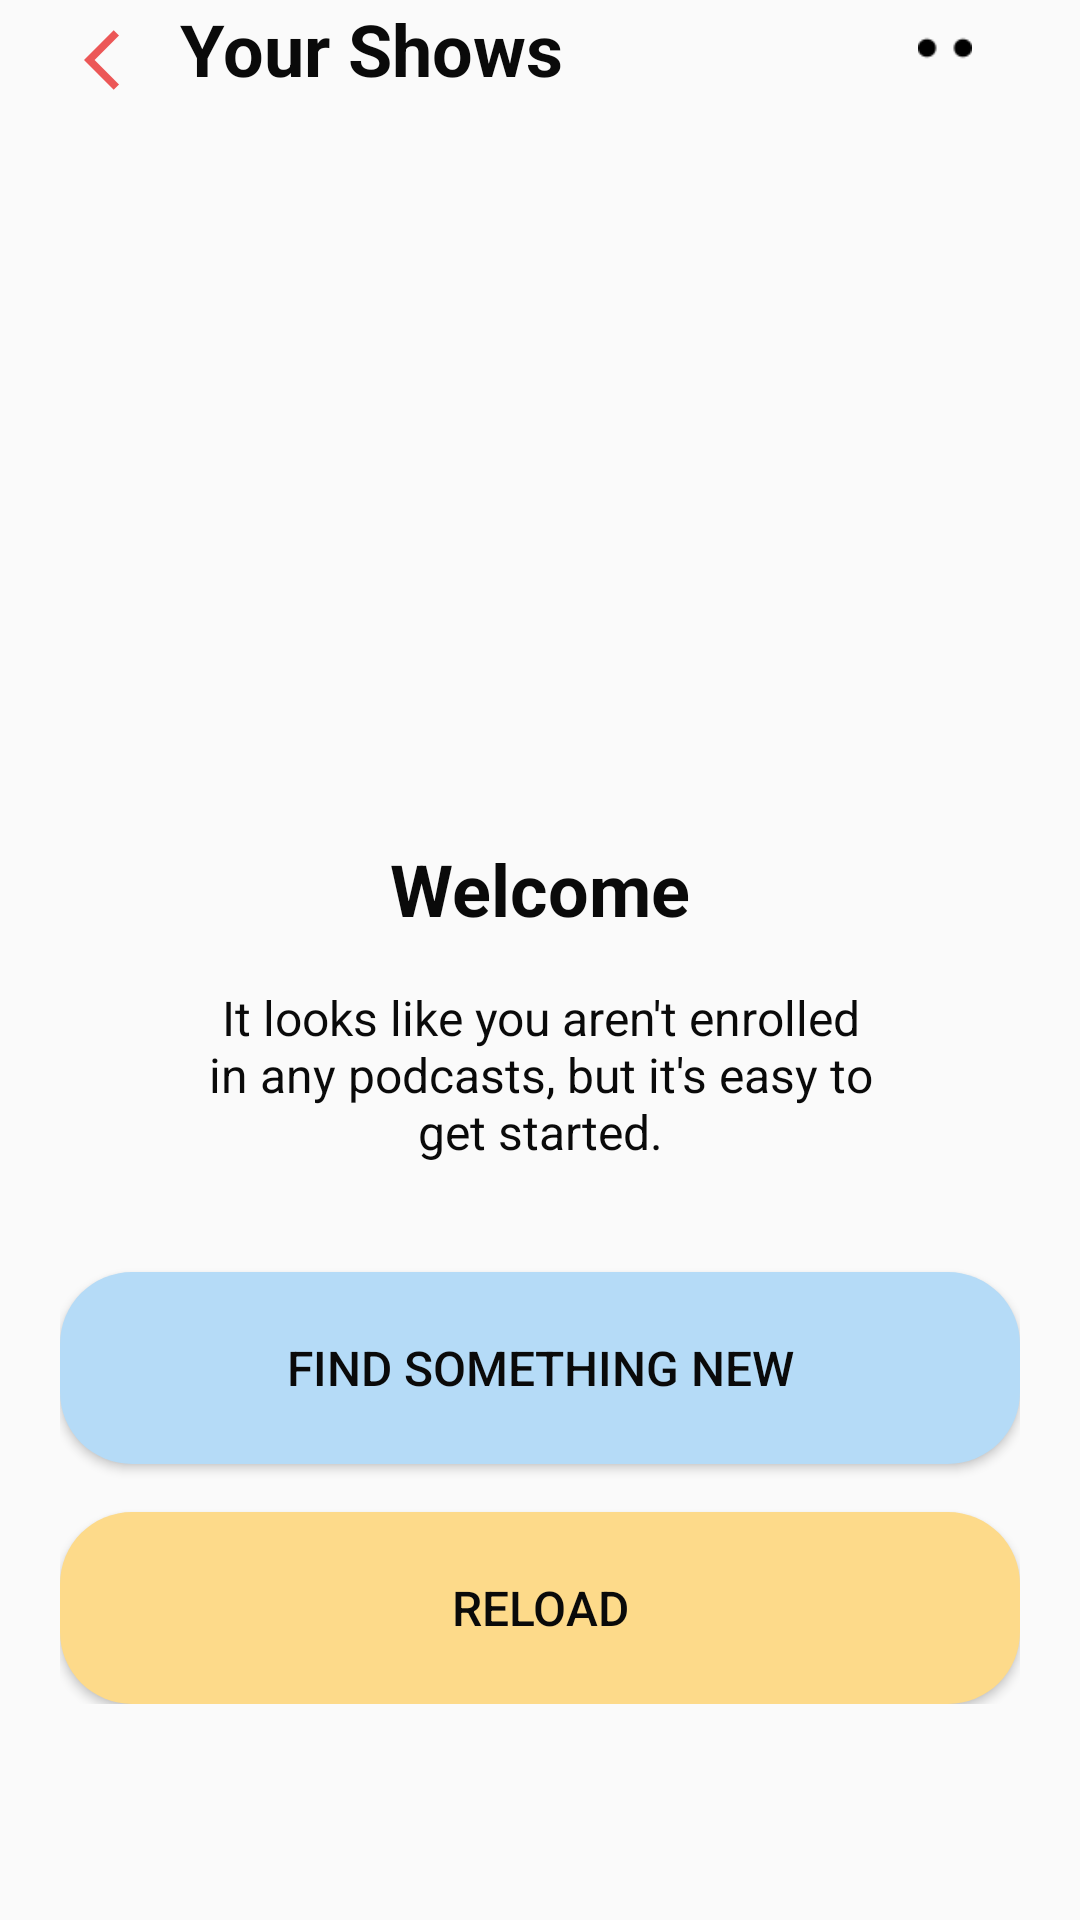

Reconstruct the res/layout file that produces this screen, plus the resources it refers to.
<!-- AndroidManifest.xml: application theme AppTheme.TranslucentStatusBar -->
<!-- res/layout/fragment_download.xml -->
<?xml version="1.0" encoding="utf-8"?>
<RelativeLayout
    xmlns:android="http://schemas.android.com/apk/res/android"
    xmlns:tools="http://schemas.android.com/tools"
    android:layout_width="match_parent"
    android:layout_height="match_parent"
    tools:context=".fragments.DownloadFragment">

    <androidx.appcompat.widget.AppCompatImageView
        android:id="@+id/btnBack"
        android:layout_width="wrap_content"
        android:layout_height="wrap_content"
        android:src="@drawable/ic_back_24"
        android:padding="@dimen/margin_medium"
        android:layout_marginLeft="@dimen/margin_medium_3"/>


    <TextView
        android:id="@+id/lblYourShows"
        android:layout_width="wrap_content"
        android:layout_height="wrap_content"
        android:text="@string/lbl_your_shows"
        style="@style/textHeader"
        android:layout_toRightOf="@id/btnBack"
        android:layout_alignTop="@id/btnBack"
        />

    <androidx.appcompat.widget.AppCompatImageView
        android:id="@+id/btnYourShows"
        android:layout_width="@dimen/width_logo"
        android:layout_height="wrap_content"
        android:src="@drawable/ic_two_dots"
        android:layout_alignParentEnd="true"
        android:paddingLeft="@dimen/margin_medium_2"
        android:paddingRight="@dimen/margin_medium_2"
        android:layout_marginRight="@dimen/margin_medium_3"
        android:layout_alignTop="@id/btnBack"/>

    <androidx.recyclerview.widget.RecyclerView
        android:id="@+id/rvDownloadedShows"
        android:layout_width="match_parent"
        android:layout_height="match_parent"
        android:layout_below="@id/btnBack"
        android:layout_alignStart="@id/btnBack"
        android:layout_alignEnd="@id/btnYourShows"
        android:layout_marginBottom="@dimen/margin_large"
        android:visibility="invisible"/>










    <include
        android:id="@+id/vpEmpty"
        layout="@layout/viewpod_empty"
        android:layout_width="match_parent"
        android:layout_height="wrap_content"
        android:layout_below="@id/btnBack"
        android:layout_alignStart="@id/btnBack"
        android:layout_alignEnd="@id/btnYourShows"
        android:layout_marginBottom="@dimen/margin_large"
        android:visibility="visible"/>

</RelativeLayout>
<!-- res/layout/viewpod_podcast_list.xml (included above) -->
<?xml version="1.0" encoding="utf-8"?>
<com.example.podcastapp.views.viewpods.PodcastListViewpod
    xmlns:android="http://schemas.android.com/apk/res/android"
    android:layout_width="match_parent"
    android:layout_height="match_parent"
    xmlns:tools="http://schemas.android.com/tools">

    <androidx.appcompat.widget.AppCompatTextView
        android:id="@+id/lblUpNext"
        android:layout_width="wrap_content"
        android:layout_height="wrap_content"
        android:text="@string/lbl_up_next"
        style="@style/textHeader"
        android:layout_marginStart="@dimen/margin_medium_2"/>

    <androidx.appcompat.widget.AppCompatImageView
        android:id="@+id/btnUpNext"
        android:layout_width="@dimen/width_logo"
        android:layout_height="@dimen/width_logo"
        android:src="@drawable/ic_two_dots"
        android:layout_alignParentEnd="true"
        android:padding="@dimen/margin_medium_2"
        android:layout_alignTop="@id/lblUpNext"
        android:layout_marginEnd="@dimen/margin_medium_2"/>


        <androidx.recyclerview.widget.RecyclerView
            android:id="@+id/rvUpNextList"
            android:layout_width="match_parent"
            android:layout_height="wrap_content"
            tools:listitem="@layout/item_podcast"
            android:layout_below="@id/lblUpNext"
            android:layout_alignStart="@id/lblUpNext"
            android:layout_alignEnd="@id/btnUpNext" />







</com.example.podcastapp.views.viewpods.PodcastListViewpod>
<!-- res/layout/viewpod_empty.xml (included above) -->
<?xml version="1.0" encoding="utf-8"?>
<RelativeLayout
    xmlns:android="http://schemas.android.com/apk/res/android"
    android:layout_width="match_parent"
    android:layout_height="match_parent">

    <androidx.appcompat.widget.AppCompatImageView
        android:id="@+id/ivWelcome"
        android:layout_width="240dp"
        android:layout_height="240dp"
        android:src="@drawable/bee_png"
        android:layout_centerHorizontal="true"/>

    <androidx.appcompat.widget.AppCompatTextView
        android:id="@+id/lblWelcome"
        android:layout_width="wrap_content"
        android:layout_height="wrap_content"
        android:text="@string/lbl_welcome"
        style="@style/textHeader"
        android:layout_below="@id/ivWelcome"
        android:layout_centerHorizontal="true"/>

    <androidx.appcompat.widget.AppCompatTextView
        android:id="@+id/lblWelcomeDescription"
        android:layout_width="match_parent"
        android:layout_height="wrap_content"
        android:text="@string/lbl_welcome_description"
        android:textSize="@dimen/text_regular_2x"
        android:textColor="@color/textcolorPrimary"
        android:layout_below="@id/lblWelcome"
        android:layout_centerHorizontal="true"
        android:layout_marginTop="@dimen/margin_medium_2"
        android:layout_marginLeft="@dimen/margin_xxlarge"
        android:layout_marginRight="@dimen/margin_xxlarge"
        android:layout_marginBottom="@dimen/margin_medium_3"
        android:textAlignment="center"/>

    <androidx.appcompat.widget.AppCompatButton
        android:id="@+id/btnFindNew"
        android:layout_width="match_parent"
        android:layout_height="@dimen/height_button"
        android:text="@string/btn_find_new"
        android:textColor="@color/textcolorPrimary"
        android:textSize="@dimen/text_regular_2x"
        android:background="@drawable/rc_blue_bg"
        android:layout_below="@id/lblWelcomeDescription"
        android:layout_marginTop="@dimen/margin_medium_2"/>

    <androidx.appcompat.widget.AppCompatButton
        android:id="@+id/btnReload"
        android:layout_width="match_parent"
        android:layout_height="@dimen/height_button"
        android:text="@string/btn_reload"
        android:textColor="@color/textcolorPrimary"
        android:textSize="@dimen/text_regular_2x"
        android:background="@drawable/rc_yellow_bg"
        android:layout_below="@id/btnFindNew"
        android:layout_marginTop="@dimen/margin_medium_2"/>


</RelativeLayout>
<!-- res/layout/item_podcast.xml (included above) -->
<?xml version="1.0" encoding="utf-8"?>
<RelativeLayout
    xmlns:android="http://schemas.android.com/apk/res/android"
    android:layout_width="match_parent"
    android:layout_height="wrap_content"
    xmlns:app="http://schemas.android.com/apk/res-auto"
    android:paddingTop="@dimen/margin_xlarge">

    <com.example.podcastapp.views.components.RoundedCornerImageView
        android:id="@+id/ivPodcast"
        android:layout_width="110dp"
        android:layout_height="140dp"
        android:src="@drawable/placeholder"
        android:scaleType="fitXY"
        app:cornerRadius="@dimen/margin_xlarge"/>

    <androidx.appcompat.widget.AppCompatTextView
        android:id="@+id/tvCategory"
        android:layout_width="wrap_content"
        android:layout_height="wrap_content"
        android:text="@string/category_art_design"
        android:textAllCaps="true"
        android:background="@drawable/rc_yellow_bg"
        android:textColor="@color/textcolorSecondary"
        android:textSize="@dimen/text_small"
        android:textStyle="bold"
        android:layout_toRightOf="@id/ivPodcast"
        android:layout_marginLeft="@dimen/margin_medium_3"
        android:layout_marginTop="@dimen/margin_medium"
        android:paddingTop="@dimen/margin_small"
        android:paddingBottom="@dimen/margin_small"
        android:paddingLeft="@dimen/margin_medium_2"
        android:paddingRight="@dimen/margin_medium_2"/>

    <androidx.appcompat.widget.AppCompatTextView
        android:id="@+id/tvPodcastTitle"
        android:layout_width="match_parent"
        android:layout_height="wrap_content"
        android:text="Women n Tech Podcast, hosted by Estee Devara"
        android:textColor="@color/textcolorPrimary"
        android:textSize="@dimen/text_regular_2x"
        android:textStyle="bold"
        android:maxLines="2"
        android:layout_alignTop="@id/btnDownload"
        android:layout_alignStart="@id/tvCategory"
        android:layout_toLeftOf="@id/btnDownload"
        android:layout_marginRight="@dimen/margin_medium"
        />

    <androidx.appcompat.widget.AppCompatImageView
        android:id="@+id/btnDownload"
        android:layout_width="50dp"
        android:layout_height="50dp"
        android:src="@drawable/download_with_color"
        android:paddingBottom="@dimen/text_small"
        android:layout_below="@id/tvCategory"
        android:layout_alignParentEnd="true"
        android:layout_marginTop="@dimen/margin_medium"/>

    <ProgressBar
        android:id="@+id/pbPodcast"
        android:layout_width="@dimen/width_progressbar"
        android:layout_height="wrap_content"
        style="@style/Widget.AppCompat.ProgressBar.Horizontal"
        android:layout_below="@id/tvPodcastTitle"
        android:layout_toLeftOf="@id/tvPodcastTime"
        android:layout_alignStart="@id/tvCategory"
        android:max="100"
        android:progress="80"
        android:layout_marginTop="@dimen/margin_medium_2"
        android:layout_marginRight="@dimen/margin_medium_2"
        android:progressTint="@color/colorEmptyViewBtn"/>

    <androidx.appcompat.widget.AppCompatTextView
        android:id="@+id/tvPodcastTime"
        android:layout_width="@dimen/width_tv_time"
        android:layout_height="@dimen/height_tv_time"
        android:text="1h left"
        android:textSize="@dimen/text_regular"
        android:textColor="@color/textcolorTertary"
        android:layout_alignBottom="@id/pbPodcast"
        android:layout_alignParentEnd="true"
        android:layout_marginRight="@dimen/margin_medium"
        android:textAlignment="textEnd"/>

    <View
        android:layout_width="match_parent"
        android:layout_height="1dp"
        android:background="@color/textcolorTertary"
        android:layout_below="@id/ivPodcast"
        android:layout_marginTop="@dimen/margin_large"/>


</RelativeLayout>
<!-- resources referenced by this layout -->
<resources>
  <color name="colorEmptyViewBtn">#b5dbf7</color>
  <color name="textcolorPrimary">#0a0a0a</color>
  <color name="textcolorSecondary">#252525</color>
  <color name="textcolorTertary">#979797</color>
  <dimen name="height_button">64dp</dimen>
  <dimen name="height_tv_time">20dp</dimen>
  <dimen name="margin_large">24dp</dimen>
  <dimen name="margin_medium">8dp</dimen>
  <dimen name="margin_medium_2">16dp</dimen>
  <dimen name="margin_medium_3">20dp</dimen>
  <dimen name="margin_small">4dp</dimen>
  <dimen name="margin_xlarge">32dp</dimen>
  <dimen name="margin_xxlarge">48dp</dimen>
  <dimen name="text_regular">14sp</dimen>
  <dimen name="text_regular_2x">16sp</dimen>
  <dimen name="text_small">12sp</dimen>
  <dimen name="width_logo">50dp</dimen>
  <dimen name="width_progressbar">172dp</dimen>
  <dimen name="width_tv_time">64dp</dimen>
  <!-- drawable download_with_color: png bitmap (drawable-hdpi, 4261 bytes) -->
  <!-- drawable ic_back_24 (drawable) -->
  <vector android:height="24dp" android:tint="#EC5757"
      android:viewportHeight="24" android:viewportWidth="24"
      android:width="24dp" xmlns:android="http://schemas.android.com/apk/res/android">
      <path android:fillColor="@android:color/white" android:pathData="M11.67,3.87L9.9,2.1 0,12l9.9,9.9 1.77,-1.77L3.54,12z"/>
  </vector>
  <!-- drawable ic_two_dots: png bitmap (drawable, 529 bytes) -->
  <!-- drawable rc_blue_bg (drawable) -->
  <?xml version="1.0" encoding="utf-8"?>
  <shape xmlns:android="http://schemas.android.com/apk/res/android"
      android:shape="rectangle">
      <solid android:color="@color/colorEmptyViewBtn"/>
      <corners android:radius="@dimen/margin_large"/>
  </shape>
  <!-- drawable rc_yellow_bg (drawable) -->
  <?xml version="1.0" encoding="utf-8"?>
  <shape xmlns:android="http://schemas.android.com/apk/res/android"
      android:shape="rectangle">
      <corners android:radius="@dimen/margin_large"/>
      <solid android:color="@color/colorCategory1"/>
  </shape>
  <string name="btn_find_new">find something new</string>
  <string name="btn_reload">Reload</string>
  <string name="category_art_design">Art &amp; Design</string>
  <string name="lbl_up_next">Up Next</string>
  <string name="lbl_welcome">Welcome</string>
  <string name="lbl_welcome_description">It looks like you aren\'t enrolled in any podcasts, but it\'s easy to get started.</string>
  <string name="lbl_your_shows">Your Shows</string>
  <style name="textHeader">
          <item name="android:textSize">@dimen/text_heading_1x</item>
          <item name="android:textColor">@color/textcolorPrimary</item>
          <item name="android:textStyle">bold</item>
      </style>
  <style name="AppTheme.TranslucentStatusBar">
          <item name="android:windowTranslucentStatus">true</item>
          <item name="android:statusBarColor">@android:color/transparent</item>
      </style>
  <color name="colorCategory1">#FDDA8A</color>
  <dimen name="text_heading_1x">24sp</dimen>
</resources>
